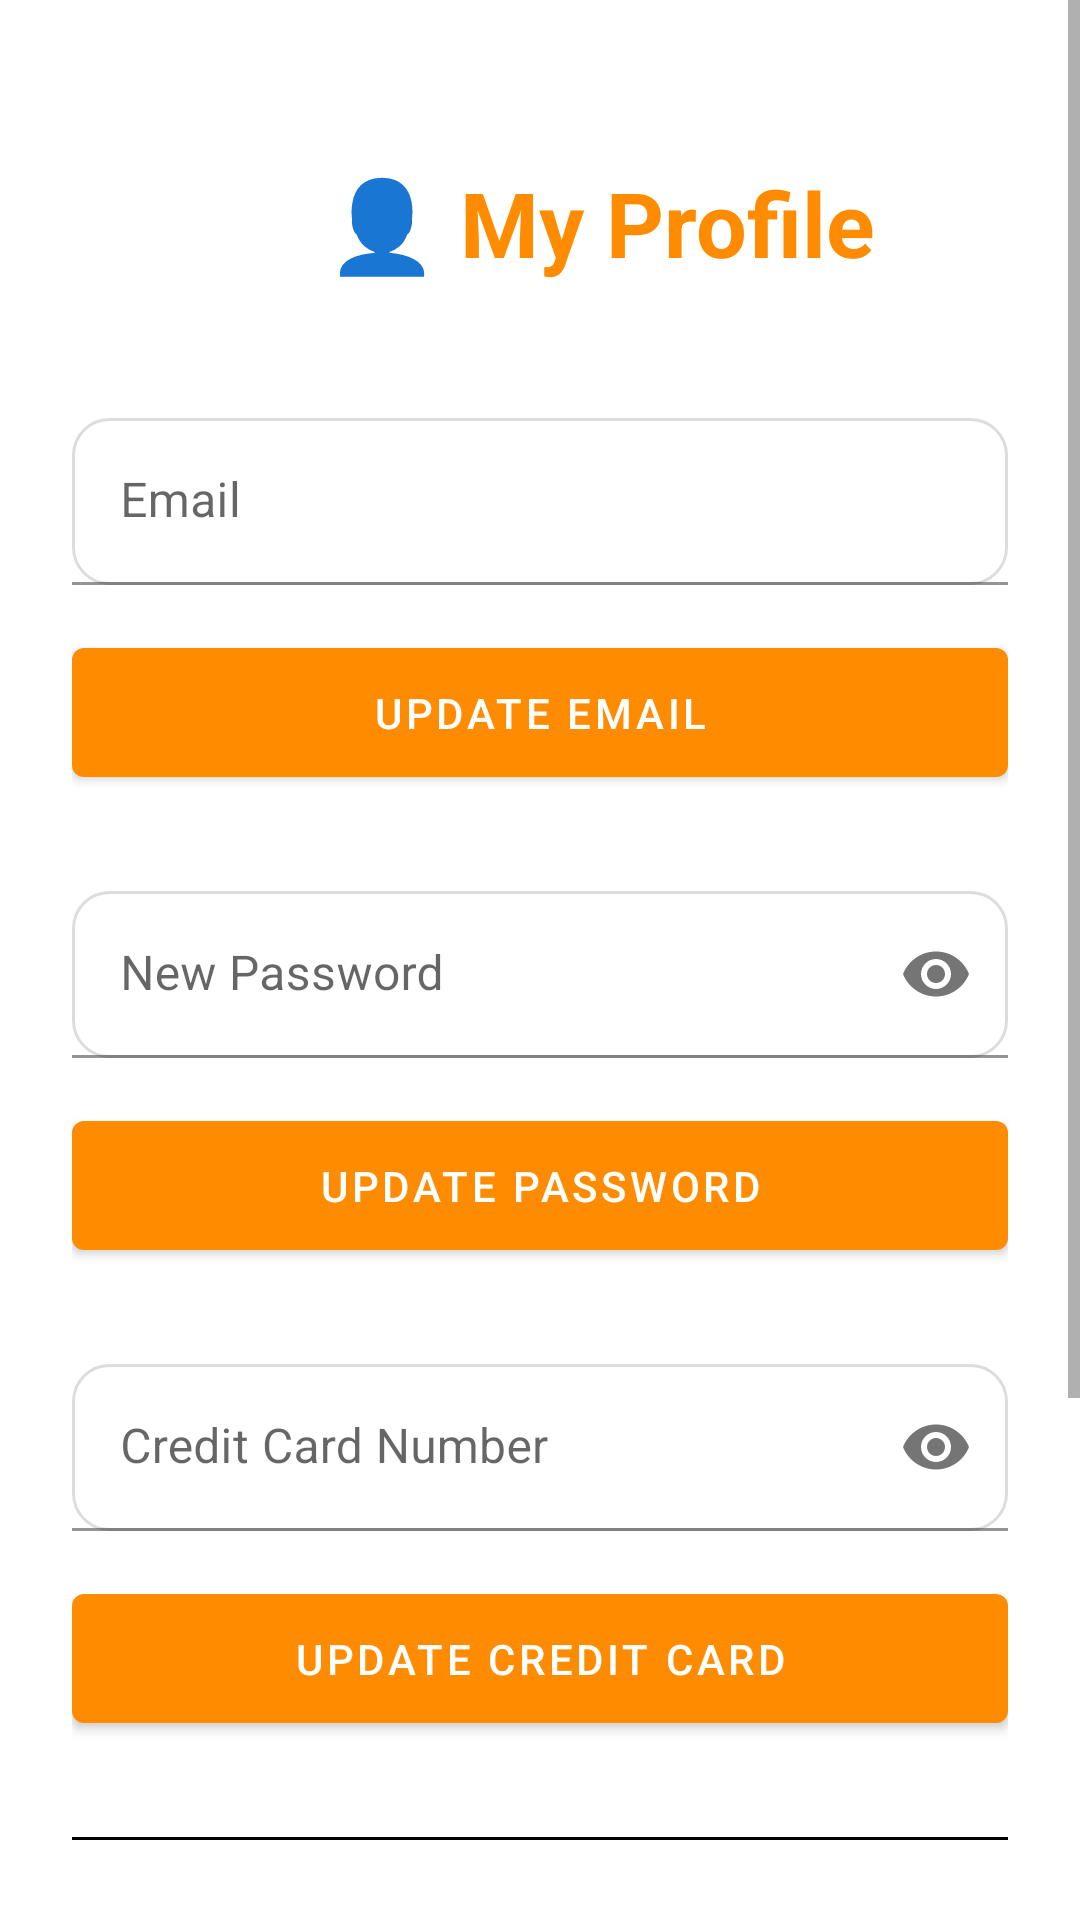

Write the Android layout XML for this screen, with the resource values it uses.
<!-- AndroidManifest.xml: application theme AppTheme -->
<!-- res/layout/activity_profile.xml -->
<?xml version="1.0" encoding="utf-8"?>
<ScrollView xmlns:android="http://schemas.android.com/apk/res/android"
    xmlns:app="http://schemas.android.com/apk/res-auto"
    android:layout_width="match_parent"
    android:layout_height="match_parent"
    xmlns:tools="http://schemas.android.com/tools"
    android:background="@color/white">

    <LinearLayout
        android:layout_width="match_parent"
        android:layout_height="wrap_content"
        android:orientation="vertical"
        android:padding="24dp">

        <LinearLayout
            android:layout_width="match_parent"
            android:layout_height="wrap_content"
            android:orientation="horizontal"
            android:gravity="center_vertical"
            android:layout_marginTop="30dp"
            android:layout_marginBottom="45dp">

            <ImageButton
                android:id="@+id/btn_back"
                android:layout_width="30dp"
                android:layout_height="30dp"
                android:layout_marginStart="10dp"
                android:contentDescription="Back"
                android:scaleType="centerInside"
                android:src="@drawable/arrow"
                android:background="@android:color/transparent"
                tools:ignore="TouchTargetSizeCheck" />

            <TextView
                android:layout_width="0dp"
                android:layout_height="wrap_content"
                android:layout_weight="1"
                android:text="👤 My Profile"
                android:gravity="center"
                android:textColor="#FF8C00"
                android:textSize="30sp"
                android:textStyle="bold" />

        </LinearLayout>

        <com.google.android.material.textfield.TextInputLayout
            android:layout_width="match_parent"
            android:layout_height="wrap_content"
            android:layout_marginBottom="15dp"
            android:hint="Email"
            app:boxStrokeColor="#FF8C00"
            app:hintTextColor="#FF8C00">

            <com.google.android.material.textfield.TextInputEditText
                android:id="@+id/etEmail"
                android:layout_width="match_parent"
                android:layout_height="wrap_content"
                android:inputType="textEmailAddress"
                android:background="@drawable/input_background" />
        </com.google.android.material.textfield.TextInputLayout>

        <com.google.android.material.button.MaterialButton
            android:id="@+id/btnUpdateEmail"
            android:layout_width="match_parent"
            android:layout_height="wrap_content"
            android:layout_marginBottom="32dp"
            android:paddingVertical="12dp"
            android:text="Update Email"
            app:backgroundTint="#FF8C00" />

        <com.google.android.material.textfield.TextInputLayout
            android:layout_width="match_parent"
            android:layout_height="wrap_content"
            android:layout_marginBottom="15dp"
            android:hint="New Password"
            app:endIconMode="password_toggle"
            app:boxStrokeColor="#FF8C00"
            app:hintTextColor="#FF8C00">

            <com.google.android.material.textfield.TextInputEditText
                android:id="@+id/etPassword"
                android:layout_width="match_parent"
                android:layout_height="wrap_content"
                android:inputType="textPassword"
                android:background="@drawable/input_background" />
        </com.google.android.material.textfield.TextInputLayout>

        <com.google.android.material.button.MaterialButton
            android:id="@+id/btnUpdatePassword"
            android:layout_width="match_parent"
            android:layout_height="wrap_content"
            android:layout_marginBottom="32dp"
            android:paddingVertical="12dp"
            android:text="Update Password"
            app:backgroundTint="#FF8C00" />

        <com.google.android.material.textfield.TextInputLayout
            android:layout_width="match_parent"
            android:layout_height="wrap_content"
            android:layout_marginBottom="15dp"
            android:hint="Credit Card Number"
            app:endIconMode="password_toggle"
            app:boxStrokeColor="#FF8C00"
            app:hintTextColor="#FF8C00">

            <com.google.android.material.textfield.TextInputEditText
                android:id="@+id/etCreditCard"
                android:layout_width="match_parent"
                android:layout_height="wrap_content"
                android:inputType="numberPassword"
                android:background="@drawable/input_background" />
        </com.google.android.material.textfield.TextInputLayout>

        <com.google.android.material.button.MaterialButton
            android:id="@+id/btnUpdateCard"
            android:layout_width="match_parent"
            android:layout_height="wrap_content"
            android:layout_marginBottom="32dp"
            android:paddingVertical="12dp"
            android:text="Update Credit Card"
            app:backgroundTint="#FF8C00" />

        <View
            android:layout_width="match_parent"
            android:layout_height="1dp"
            android:layout_marginBottom="30dp"
            android:background="@color/black" />

        <TextView
            android:layout_width="match_parent"
            android:layout_height="wrap_content"
            android:layout_marginBottom="10dp"
            android:text="Top Up Account Balance"
            android:textColor="@android:color/black"
            android:textSize="18sp"
            android:textStyle="bold" />

        <TextView
            android:id="@+id/tvCurrentBalance"
            android:layout_width="match_parent"
            android:layout_height="wrap_content"
            android:layout_marginBottom="20dp"
            android:textColor="#FF8C00"
            android:textSize="16sp"
            android:textStyle="italic"
            android:text="Current Balance : $0.00" />

        <com.google.android.material.textfield.TextInputLayout
            android:layout_width="match_parent"
            android:layout_height="wrap_content"
            android:layout_marginBottom="15dp"
            android:hint="Add Balance Amount"
            app:boxStrokeColor="#FF8C00"
            app:hintTextColor="#FF8C00">

            <com.google.android.material.textfield.TextInputEditText
                android:id="@+id/etBalance"
                android:layout_width="match_parent"
                android:layout_height="wrap_content"
                android:inputType="numberDecimal"
                android:background="@drawable/input_background" />
        </com.google.android.material.textfield.TextInputLayout>

        <com.google.android.material.button.MaterialButton
            android:id="@+id/btnAddBalance"
            android:layout_width="match_parent"
            android:layout_height="wrap_content"
            android:layout_marginBottom="10dp"
            android:paddingVertical="12dp"
            android:text="Add Balance"
            app:backgroundTint="#FF8C00" />

    </LinearLayout>

</ScrollView>
<!-- resources referenced by this layout -->
<resources>
  <color name="black">#FF000000</color>
  <color name="white">#FFFFFFFF</color>
  <!-- drawable input_background (drawable) -->
  <shape xmlns:android="http://schemas.android.com/apk/res/android"
      android:shape="rectangle">
  
      
      <solid android:color="#FFFFFF" />
  
      
      <corners android:radius="12dp" />
  
      
      <padding
          android:left="12dp"
          android:top="12dp"
          android:right="12dp"
          android:bottom="12dp" />
  
      
      <stroke
          android:width="1dp"
          android:color="#DDDDDD" />
  </shape>
  <style name="AppTheme" parent="Theme.MaterialComponents.DayNight.NoActionBar">
          <item name="colorPrimary">@color/orange_primary</item>
          <item name="android:statusBarColor">@android:color/white</item>
          <item name="android:windowLightStatusBar">true</item>
          <item name="alertDialogTheme">@style/CustomAlertDialog</item>
      </style>
  <color name="orange_primary">#FF8C00</color>
  <style name="CustomAlertDialog" parent="ThemeOverlay.MaterialComponents.MaterialAlertDialog">
          <item name="colorPrimary">@color/black</item>
          <item name="android:textColorPrimary">@color/black</item>
      </style>
</resources>
